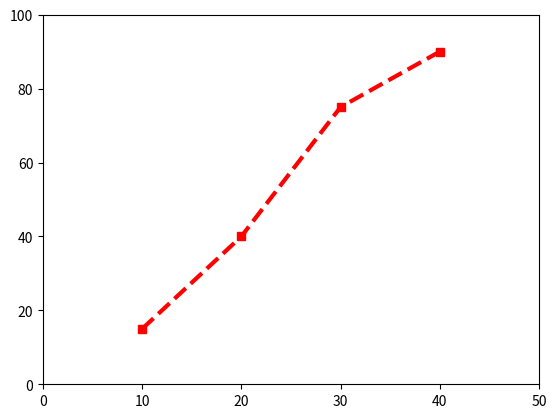

Recreate this plot in Python.

import numpy as np
import matplotlib.pyplot as plt
import csv

plt.plot([10,20,30,40], [15, 40, 75, 90], linestyle='--', color='r', marker='s',
         linewidth=3.0)
plt.axis([0,50,0,100])
plt.show()